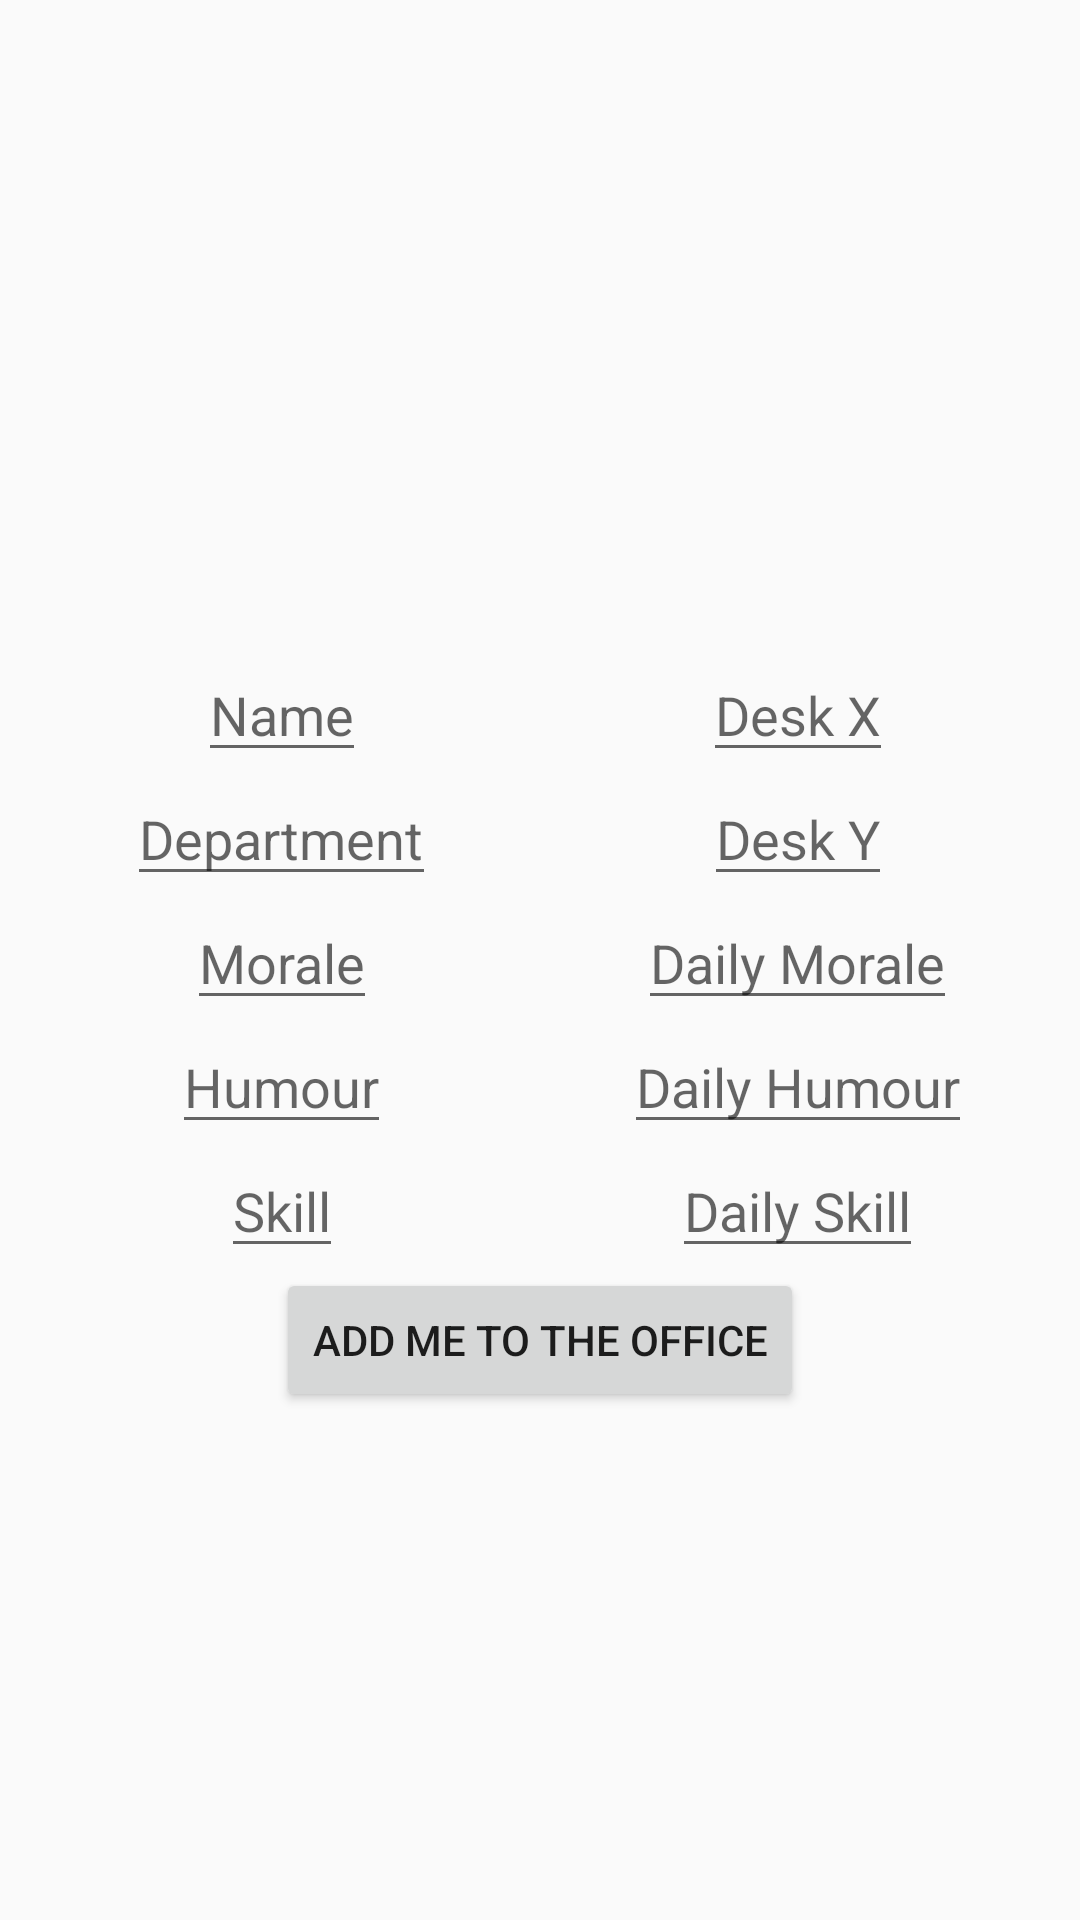

This screen was rendered from an Android layout file. Write that file and the resources it references.
<!-- AndroidManifest.xml: application theme CustomActionBarTheme -->
<!-- res/layout/set_my_details.xml -->
<?xml version="1.0" encoding="utf-8"?>
<ScrollView xmlns:android="http://schemas.android.com/apk/res/android"
    android:layout_width="match_parent"
    android:layout_height="wrap_content"
    >

    <LinearLayout
        android:orientation="vertical" android:layout_width="match_parent"
        android:layout_height="match_parent"
        android:translationZ="20dp"
        android:padding="@dimen/person_details_vertical_pad">

    <ImageView
        android:id="@+id/selfiePic"
        android:layout_width="@dimen/selfie_picture_width"
        android:layout_height="@dimen/selfie_picture_height"
        android:layout_gravity="center_horizontal"
        android:layout_marginBottom="@dimen/person_details_vertical_pad"
        />


    <LinearLayout
        android:layout_width="match_parent"
        android:layout_height="wrap_content"
        android:orientation="horizontal">

        <LinearLayout
            android:layout_width="0dp"
            android:layout_height="wrap_content"
            android:layout_weight="1"
            android:orientation="vertical">

                <EditText
                android:layout_width="wrap_content"
                android:layout_height="wrap_content"
                android:id="@+id/name"
                android:layout_gravity="center_horizontal"
                android:hint="Name"/>

            <EditText
                android:layout_width="wrap_content"
                android:layout_height="wrap_content"
                android:id="@+id/dep"
                android:layout_gravity="center_horizontal"
                android:hint="Department"/>
        </LinearLayout>


        <LinearLayout
            android:layout_width="0dp"
            android:layout_height="wrap_content"
            android:layout_weight="1"
            android:orientation="vertical">

            <EditText
                android:layout_width="wrap_content"
                android:layout_height="wrap_content"
                android:inputType="number"
                android:id="@+id/deskX"
                android:layout_gravity="center_horizontal"
                android:hint="Desk X"/>

            <EditText
                android:layout_width="wrap_content"
                android:layout_height="wrap_content"
                android:inputType="number"
                android:id="@+id/deskY"
                android:layout_gravity="center_horizontal"
                android:hint="Desk Y"/>
        </LinearLayout>
 </LinearLayout>


    <LinearLayout
        android:layout_width="match_parent"
        android:layout_height="wrap_content"
        android:orientation="horizontal">

        <LinearLayout
            android:layout_width="0dp"
            android:layout_height="wrap_content"
            android:layout_weight="1"
            android:orientation="vertical">

            <EditText
                android:layout_width="wrap_content"
                android:layout_height="wrap_content"
                android:inputType="number"
                android:id="@+id/morale"
                android:layout_gravity="center_horizontal"
                android:hint="Morale"/>

            <EditText
                android:layout_width="wrap_content"
                android:layout_height="wrap_content"
                android:inputType="number"
                android:id="@+id/humour"
                android:layout_gravity="center_horizontal"
                android:hint="Humour"/>

            <EditText
                android:layout_width="wrap_content"
                android:layout_height="wrap_content"
                android:id="@+id/skill"
                android:inputType="number"
                android:layout_gravity="center_horizontal"
                android:hint="Skill"/>

            </LinearLayout>

        <LinearLayout
            android:layout_width="0dp"
            android:layout_height="wrap_content"
            android:layout_weight="1"
            android:orientation="vertical">

            <EditText
                android:layout_width="wrap_content"
                android:layout_height="wrap_content"
                android:id="@+id/dailyMorale"
                android:inputType="number"
                android:layout_gravity="center_horizontal"
                android:hint="Daily Morale"/>

            <EditText
                android:layout_width="wrap_content"
                android:layout_height="wrap_content"
                android:id="@+id/dailyHumour"
                android:inputType="number"
                android:layout_gravity="center_horizontal"
                android:hint="Daily Humour"/>

            <EditText
                android:layout_width="wrap_content"
                android:layout_height="wrap_content"
                android:id="@+id/dailySkill"
                android:inputType="number"
                android:layout_gravity="center_horizontal"
                android:hint="Daily Skill"/>

        </LinearLayout>
    </LinearLayout>

    <Button
        android:layout_width="wrap_content"
        android:layout_height="wrap_content"
        android:id="@+id/addSelfie"
        android:layout_gravity="center_horizontal|bottom"
        android:text="Add me to the office"/>
</LinearLayout>
</ScrollView>
<!-- resources referenced by this layout -->
<resources>
  <dimen name="person_details_vertical_pad">8dp</dimen>
  <dimen name="selfie_picture_height">200dp</dimen>
  <dimen name="selfie_picture_width">200dp</dimen>
  <style name="CustomActionBarTheme" parent="@style/Theme.AppCompat.Light">
          <item name="android:actionBarStyle">@style/MyActionBar</item>
          <item name="android:actionBarTabTextStyle">@style/TabTextStyle</item>
          <item name="android:actionMenuTextColor">@color/actionbar_text</item>
          <item name="android:actionOverflowButtonStyle">@style/MyActionButtonOverflow</item>
          
          <item name="actionBarStyle">@style/MyActionBar</item>
          <item name="actionBarTabTextStyle">@style/TabTextStyle</item>
          <item name="actionMenuTextColor">@color/actionbar_text</item>
  
      </style>
  <style name="MyActionBar" parent="@style/Widget.AppCompat.ActionBar">
          <item name="android:titleTextStyle">@style/TitleTextStyle</item>
          <item name="android:background">@drawable/background_holo_light</item>
          <item name="android:backgroundStacked">@drawable/background_holo_light</item>
          <item name="android:backgroundSplit">@drawable/background_holo_light</item>
  
          
          <item name="titleTextStyle">@style/TitleTextStyle</item>
          <item name="background">@drawable/background_holo_light</item>
          <item name="backgroundStacked">@drawable/background_holo_light</item>
          <item name="backgroundSplit">@drawable/background_holo_light</item>
      </style>
  <style name="TabTextStyle" parent="@style/Widget.AppCompat.ActionBar.TabText">
          <item name="android:textColor">@color/actionbar_text</item>
      </style>
  <color name="actionbar_text">@android:color/black</color>
  <style name="MyActionButtonOverflow" parent="android:style/Widget.Holo.ActionButton.Overflow">
  
      </style>
  <style name="TitleTextStyle" parent="@style/TextAppearance.AppCompat.Widget.ActionBar.Title">
          <item name="android:textColor">@color/actionbar_text</item>
      </style>
  <!-- drawable background_holo_light (drawable) -->
  <?xml version="1.0" encoding="utf-8"?>
  <shape xmlns:android="http://schemas.android.com/apk/res/android"
      android:shape="rectangle" >
  
      <gradient
          android:angle="270"
          android:endColor="#ff272D33"
          android:startColor="#004192"
          android:type="linear" />
  
  </shape>
</resources>
